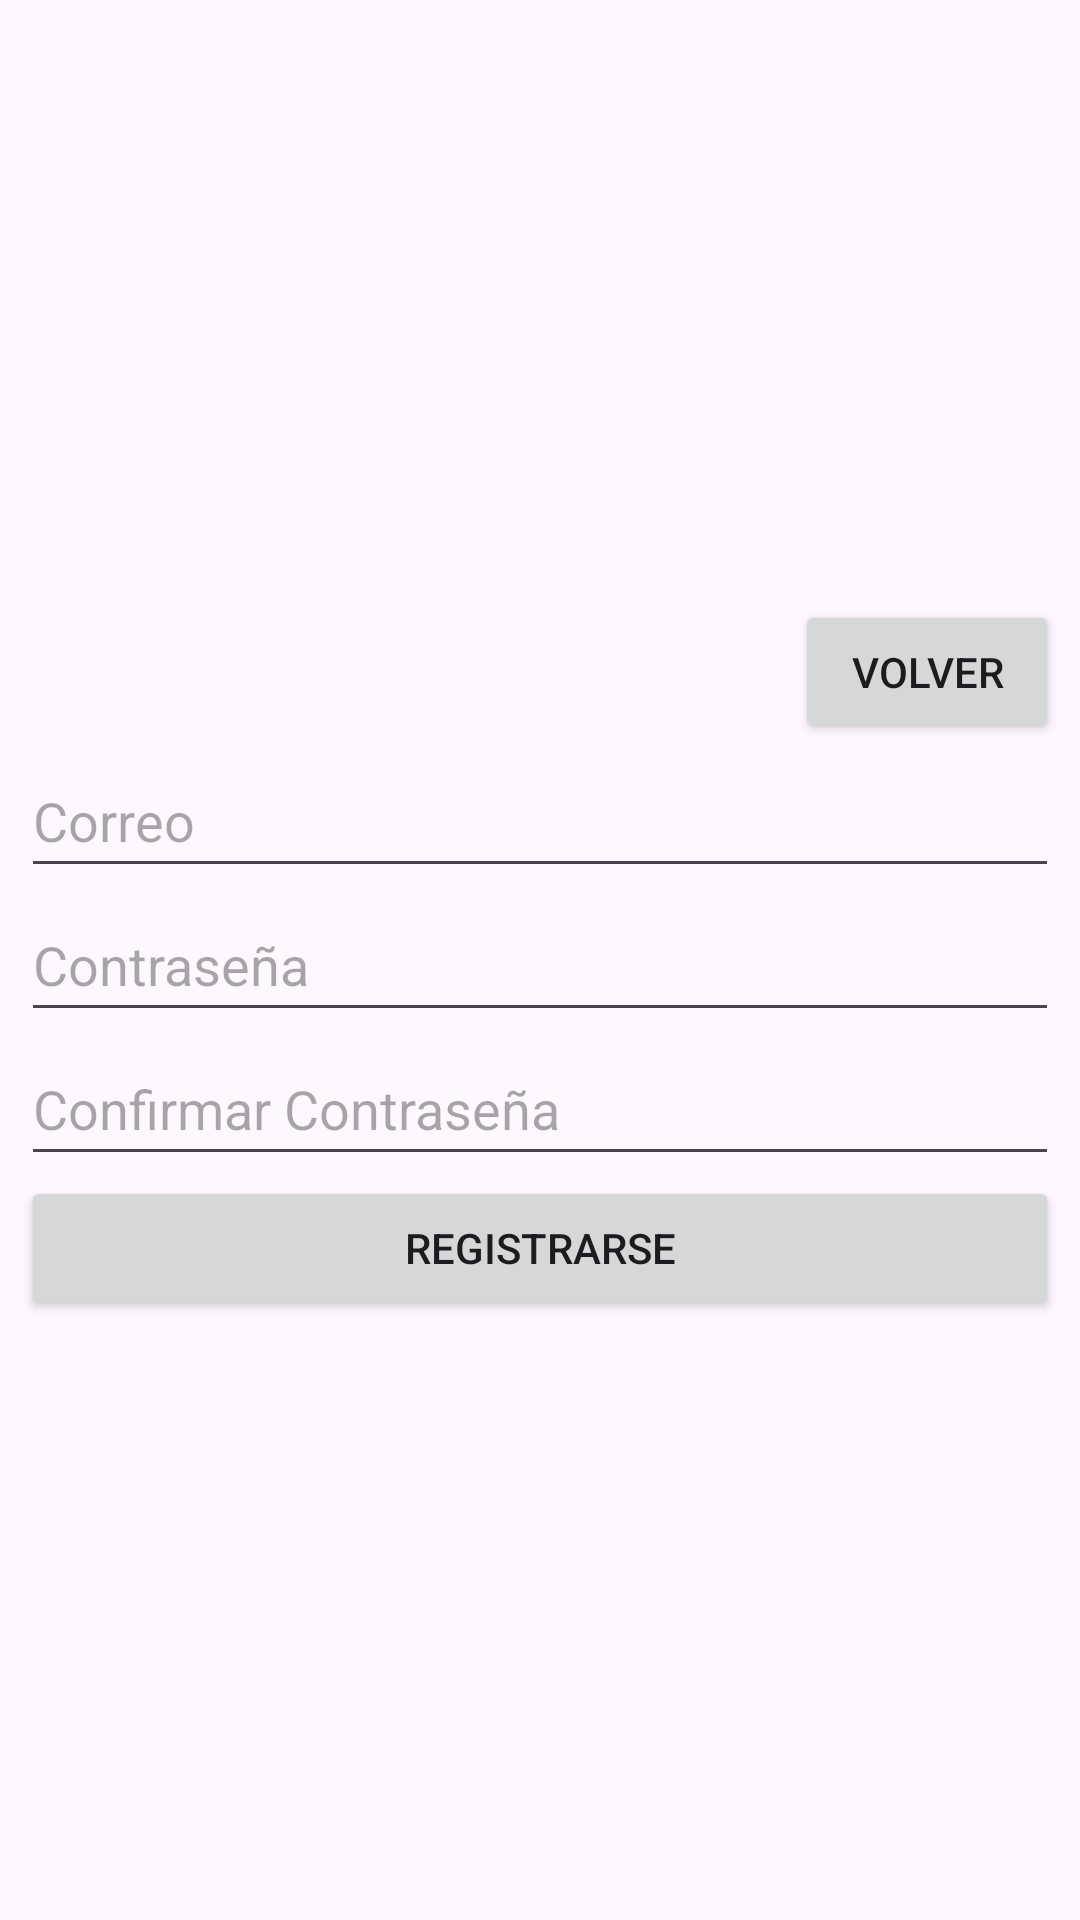

Write the Android layout XML for this screen, with the resource values it uses.
<!-- AndroidManifest.xml: application theme Theme.AcCoffee -->
<!-- res/layout/activity_registrarse.xml -->
<?xml version="1.0" encoding="utf-8"?>
<androidx.constraintlayout.widget.ConstraintLayout xmlns:android="http://schemas.android.com/apk/res/android"
    xmlns:app="http://schemas.android.com/apk/res-auto"
    xmlns:tools="http://schemas.android.com/tools"
    android:layout_width="match_parent"
    android:layout_height="match_parent"
    tools:context=".RegistrarseActivity">

    <LinearLayout
        android:layout_width="346dp"
        android:layout_height="608dp"
        android:gravity="center"
        android:orientation="vertical"
        app:layout_constraintBottom_toBottomOf="parent"
        app:layout_constraintEnd_toEndOf="parent"
        app:layout_constraintStart_toStartOf="parent"
        app:layout_constraintTop_toTopOf="parent">

        <Button
            android:id="@+id/volverBtn"
            android:layout_width="wrap_content"
            android:layout_height="wrap_content"
            android:layout_gravity="right"
            android:onClick="volver"
            android:text="@string/btn_volver" />

        <EditText
            android:id="@+id/correo"
            android:layout_width="match_parent"
            android:layout_height="wrap_content"
            android:ems="10"
            android:hint="Correo"
            android:inputType="text"
            android:minHeight="48dp"
            tools:ignore="SpeakableTextPresentCheck" />

        <EditText
            android:id="@+id/contrasena"
            android:layout_width="match_parent"
            android:layout_height="wrap_content"
            android:ems="10"
            android:hint="Contraseña"
            android:inputType="textPassword"
            android:minHeight="48dp"
            tools:ignore="SpeakableTextPresentCheck" />

        <EditText
            android:id="@+id/contrasenaConfirmacion"
            android:layout_width="match_parent"
            android:layout_height="wrap_content"
            android:ems="10"
            android:hint="Confirmar Contraseña"
            android:inputType="textPassword"
            android:minHeight="48dp" />

        <Button
            android:id="@+id/iniciarSesionBtn"
            android:layout_width="match_parent"
            android:layout_height="wrap_content"
            android:onClick="registrarUsuario"
            android:text="@string/btn_registrarse" />
    </LinearLayout>
</androidx.constraintlayout.widget.ConstraintLayout>
<!-- resources referenced by this layout -->
<resources>
  <string name="btn_registrarse">Registrarse</string>
  <string name="btn_volver">Volver</string>
  <style name="Theme.AcCoffee" parent="Base.Theme.AcCoffee" />
  <style name="Base.Theme.AcCoffee" parent="Theme.Material3.DayNight.NoActionBar">
          
          
      </style>
</resources>
